Run: headless pygame with SDL's dummy video driver; simulated clock (each Clock.tick advances the game by its frame time, no real sleeping); random seed 0; keys injected as events and as key.get_pressed() state; mouse plan: one left click at the window centre at the start of phase 2, then a move to the lower-right quarter at the start of phase 3.
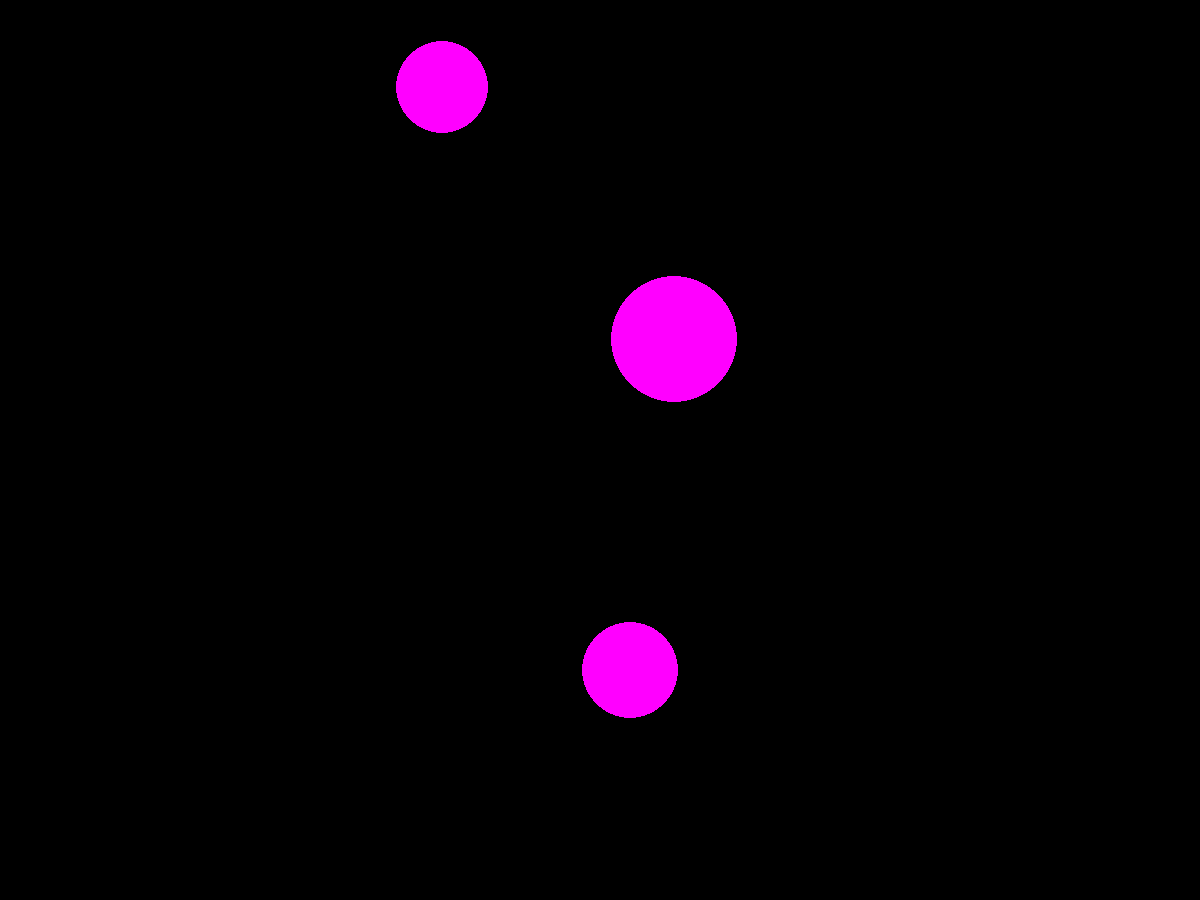
Frame 1 of 4 · flips 1–60 · no input
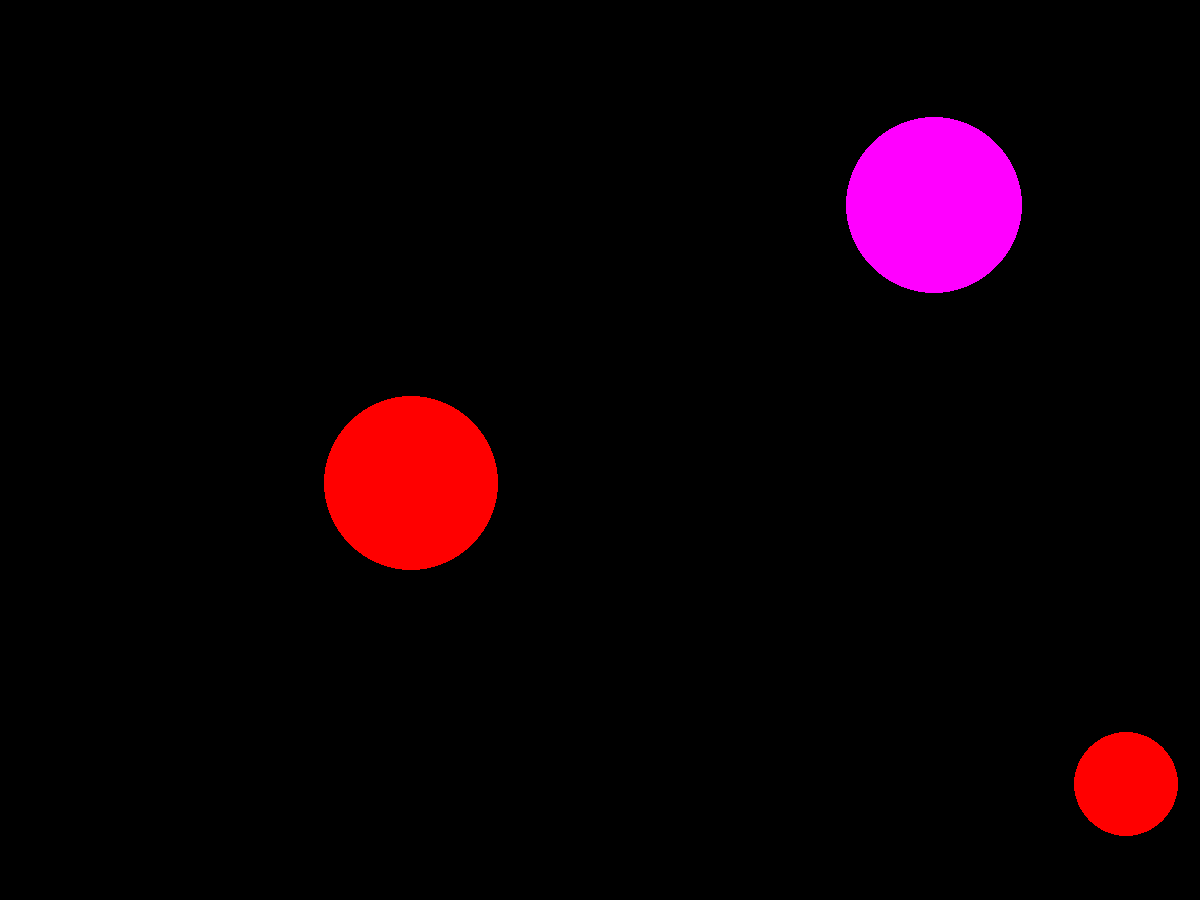
Frame 2 of 4 · flips 61–180 · clicked the window centre · tapped SPACE, RETURN · held RIGHT (→), D
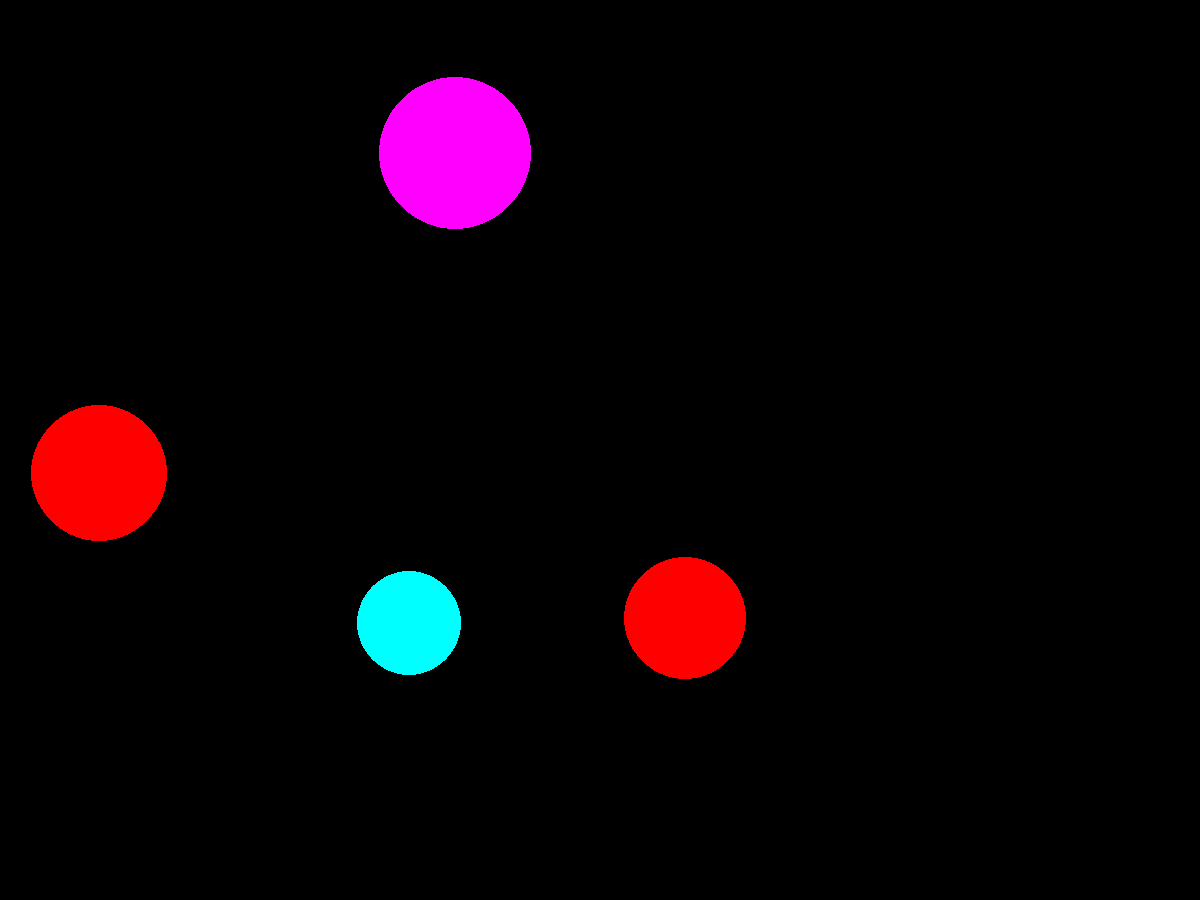
Frame 3 of 4 · flips 181–300 · moved the mouse to the lower-right quarter · held DOWN (↓), S
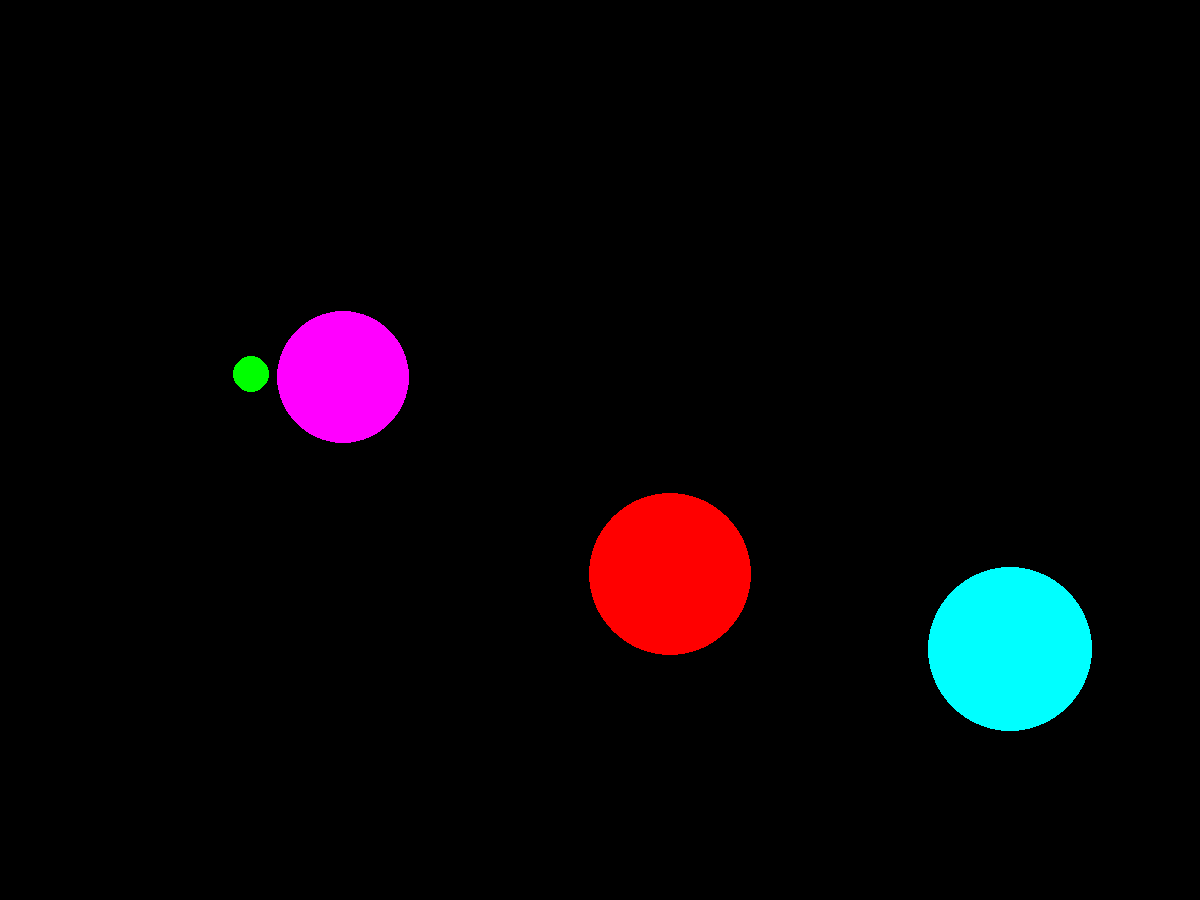
Frame 4 of 4 · flips 301–420 · held LEFT (←), A, UP (↑), W

The pygame program that drew these frames:

import pygame
from pygame.draw import *
from random import randint
pygame.init()

FPS = 0.5
s1 = False
screen = pygame.display.set_mode((1200, 900))
RED = (255, 0, 0)
BLUE = (0, 0, 255)
YELLOW = (255, 255, 0)
GREEN = (0, 255, 0)
MAGENTA = (255, 0, 255)
CYAN = (0, 255, 255)
BLACK = (0, 0, 0)
COLORS = [RED, BLUE, YELLOW, GREEN, MAGENTA, CYAN]

def new_ball(x, y, r, color):
    '''рисует новый шарик '''
    circle(screen, color, (x, y), r)
def click(event):
    o = False
    s1 = False
    for i in range(len(X)):
        if (event.pos[0]-X[i])**2+(event.pos[1]-Y[i])**2<R[i]**2:
         o = True
         if i == len(X)-1 and s == True:
            s1 = True
    return o, s1

pygame.display.update()
clock = pygame.time.Clock()
finished = False
score = 0
while not finished:
    X = []
    Y = []
    R = []
    VX = []
    VY = []
    C = []
    s = False
    i = 3
    for j in range(i):
        X.append(randint(100, 1000))
        Y.append(randint(200, 700))
        R.append(randint(10, 100))
        VX.append(randint(-5, 5))
        VY.append(randint(-5, 5))
        C.append(COLORS[randint(0, 5)])
        if randint(1, 10) == 1:
            s = True
    if s == True:
        X.append(randint(100, 1000))
        Y.append(randint(200, 700))
        R.append(randint(10, 100))
        VX.append(randint(-5, 5))
        VY.append(randint(-5, 5))
        vr = R[i]/600
        vr1 = 0
    for k in range(100):
        clock.tick(120)
        if s == True:
            new_ball(X[i], Y[i], R[i], COLORS[randint(0,5)])
            if X[i]+R[i]+VX[i] >= 1200 or X[i]-R[i]+VX[i] <= 0:
                VX[i] = -VX[i]
            elif Y[i]+R[i]+VY[i] >= 900 or Y[i]-R[i]+VY[i] <= 15:
                VY[i] = -VY[i]
            X[i] += VX[i]
            Y[i] += VY[i]
            vr1 += vr
            if vr1 >= 1:
                R[i] -= vr1
                vr1 -= 1
        for j in range(i):
            new_ball(X[j], Y[j], R[j], C[j])
        for j in range(i):
            if X[j]+R[j]+VX[j] >= 1200 or X[j]-R[j]+VX[j] <= 0:
                VX[j] = -VX[j]
            elif Y[j]+R[j]+VY[j] >= 900 or Y[j]-R[j]+VY[j] <= 15:
                VY[j] = -VY[j]
            X[j] += VX[j]
            Y[j] += VY[j]
        pygame.display.update()
        screen.fill(BLACK)
        for event in pygame.event.get():
            if event.type == pygame.QUIT:
                finished = True
            elif event.type == pygame.MOUSEBUTTONDOWN:
                if click(event)[0] == True:
                    score += 100
                    if click(event)[1] == True:
                        score += 900
                    print(score)
pygame.quit()
